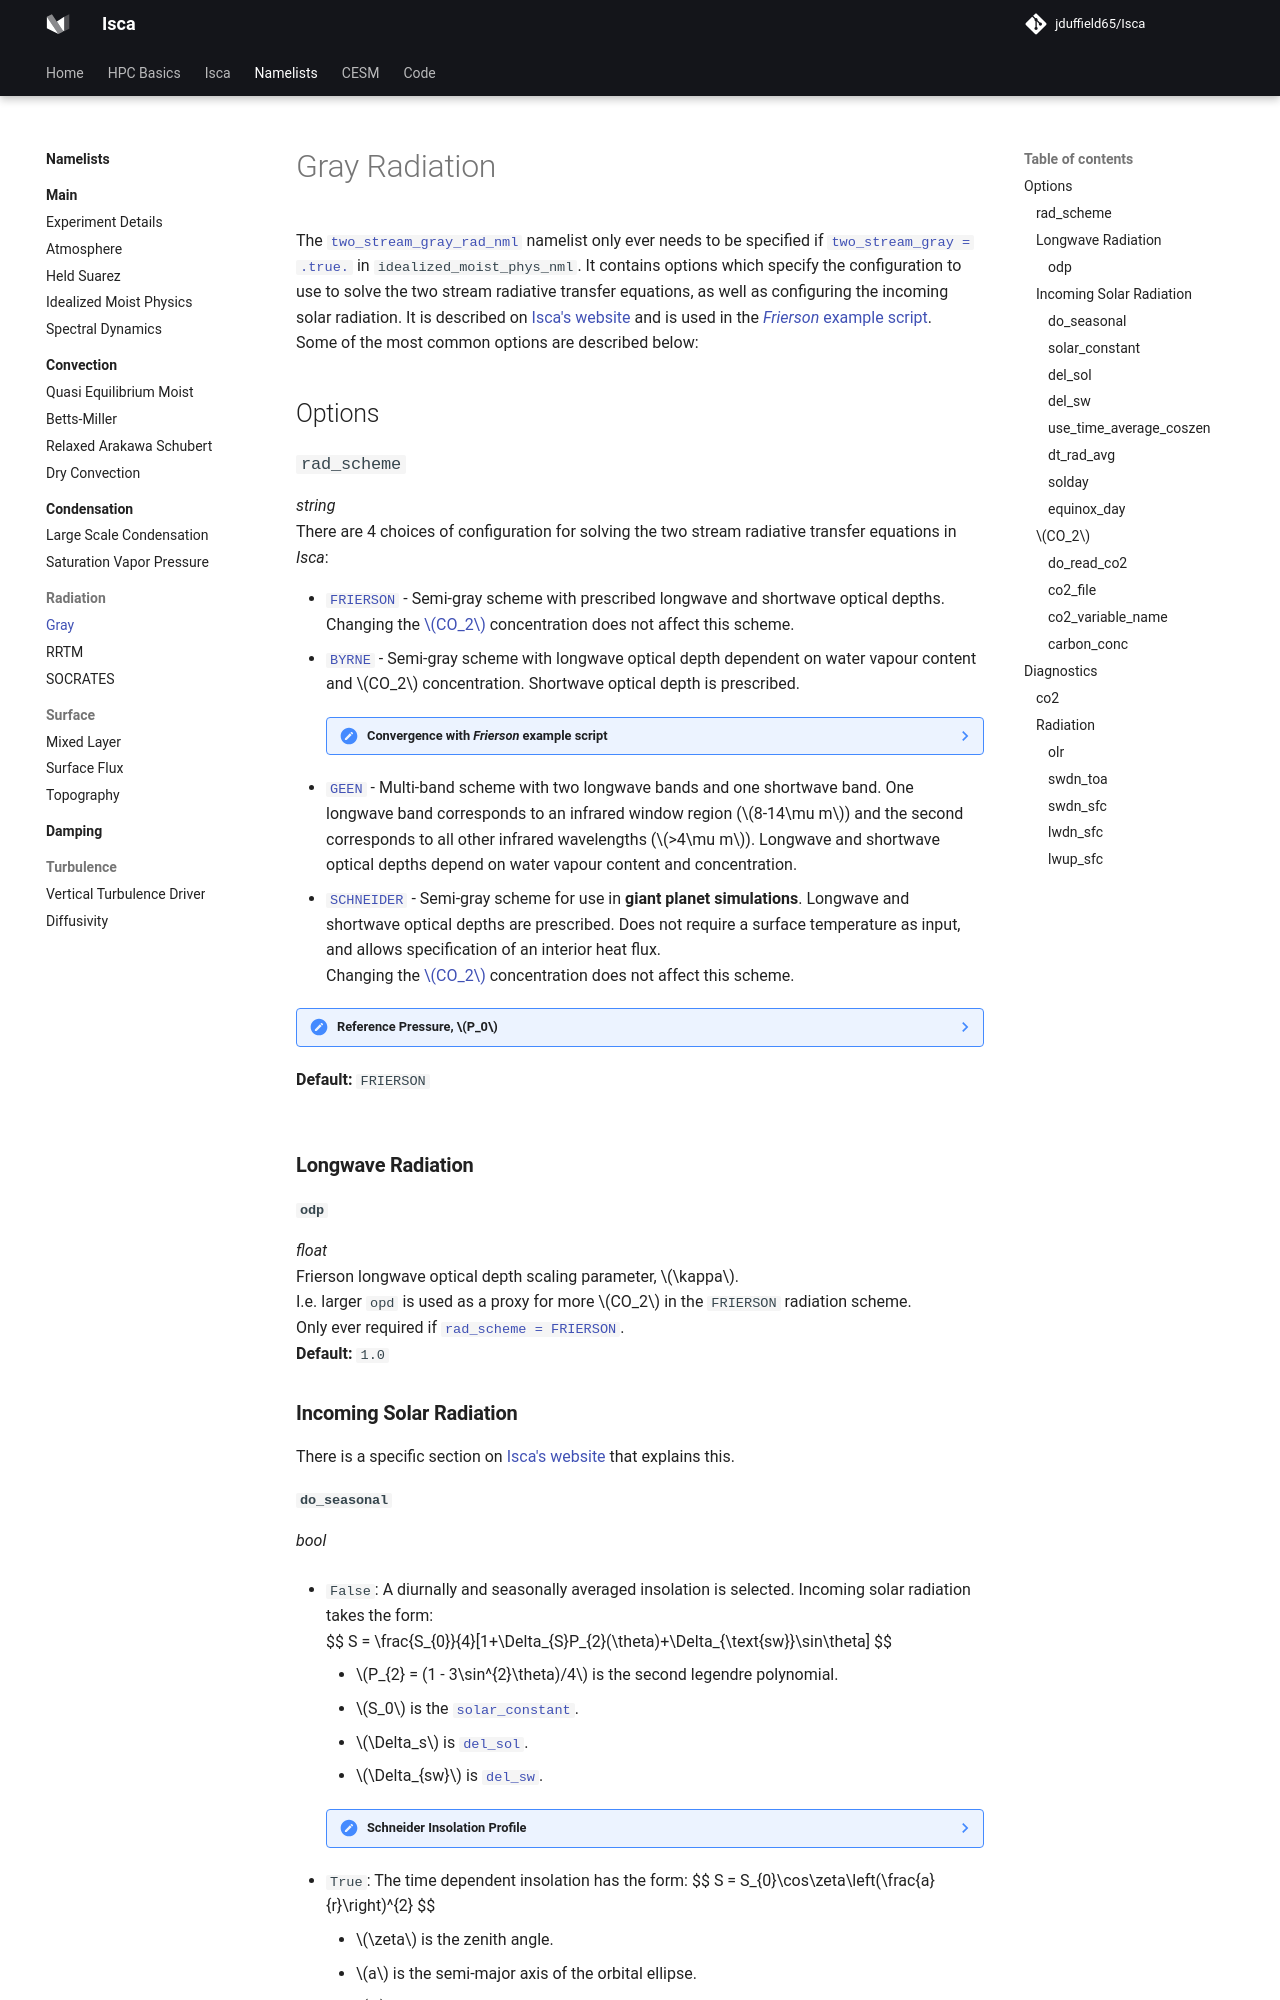

repository: jduffield65/Isca · page: namelists/radiation/two_stream_gray/index.html · generator: mkdocs

# Gray Radiation
The [`two_stream_gray_rad_nml`](https://github.com/ExeClim/Isca/blob/master/src/atmos_param/two_stream_gray_rad/two_stream_gray_rad.F90) 
namelist only ever needs to be specified if 
[`two_stream_gray = .true.`](../main/idealized_moist_physics.md#two_stream_gray) in 
`idealized_moist_phys_nml`.
It contains options which specify the configuration to use to solve the two stream radiative transfer equations, as well
as configuring the incoming solar radiation.
It is described on [Isca's website](https://execlim.github.io/Isca/modules/two_stream_gray_rad.html) and is used in the 
[*Frierson* example script](https://github.com/ExeClim/Isca/blob/master/exp/test_cases/frierson/frierson_test_case.py). 
</br>
Some of the most common options are described below:

## Options
### `rad_scheme`
*string*</br> There are 4 choices of configuration for solving the two stream radiative transfer equations in *Isca*:

* [`FRIERSON`](https://execlim.github.io/Isca/modules/two_stream_gray_rad.html#frierson-byrne-schemes) - Semi-gray 
scheme with prescribed longwave and shortwave optical depths.</br> 
Changing the [$CO_2$](#do_read_co2) concentration does not affect this scheme.
* [`BYRNE`](https://execlim.github.io/Isca/modules/two_stream_gray_rad.html#frierson-byrne-schemes) - Semi-gray scheme 
with longwave optical depth dependent on water vapour content and $CO_2$ concentration. 
Shortwave optical depth is prescribed.

    ??? note "Convergence with *Frierson* example script"
        Just running the 
        [*Frierson* example script](https://github.com/ExeClim/Isca/blob/master/exp/test_cases/frierson/frierson_test_case.py)
        but changing the `rad_scheme` from `frierson` to `byrne` did not converge for me - temperature kept rising.
        To make it converge, I had to increase the [`albedo_value`](../surface/mixed_layer.md#albedo_value) 
        from $0.31$ to $0.38$. The later being the value used in the only 
        [example script](https://github.com/ExeClim/Isca/blob/master/exp/test_cases/variable_co2_concentration/variable_co2_grey.py) 
        using `byrne` radiation.

* [`GEEN`](https://execlim.github.io/Isca/modules/two_stream_gray_rad.html#geen-scheme) - Multi-band scheme with 
two longwave bands and one shortwave band. One longwave band corresponds to an infrared window region ($8-14\mu m$) 
and the second corresponds to all other infrared wavelengths ($>4\mu m$). 
Longwave and shortwave optical depths depend on water vapour content and  concentration.
* [`SCHNEIDER`](https://execlim.github.io/Isca/modules/two_stream_gray_rad.html#schneider-giant-planet-scheme) - Semi-gray 
scheme for use in **giant planet simulations**. Longwave and shortwave optical depths are prescribed. 
Does not require a surface temperature as input, and allows specification of an interior heat flux. </br>
Changing the [$CO_2$](#do_read_co2) concentration does not affect this scheme.

??? note "Reference Pressure, $P_0$"
    A reference pressure, $P_0$, is used in the `FRIERSON`/`BYRNE`/`SCHNEIDER` shortwave optical depth, as well as in 
    the `FRIERSON`/`SCHNEIDER` longwave optical depth. The value of this is set to `pstd_mks` in the 
    [`constants_nml`](https://github.com/ExeClim/Isca/blob/master/src/shared/constants/constants.F90) namelist.
    This has a default value of $10^5 Pa$ i.e. surface pressure on Earth.

**Default:** `FRIERSON`
</br>
</br>

### **Longwave Radiation**
